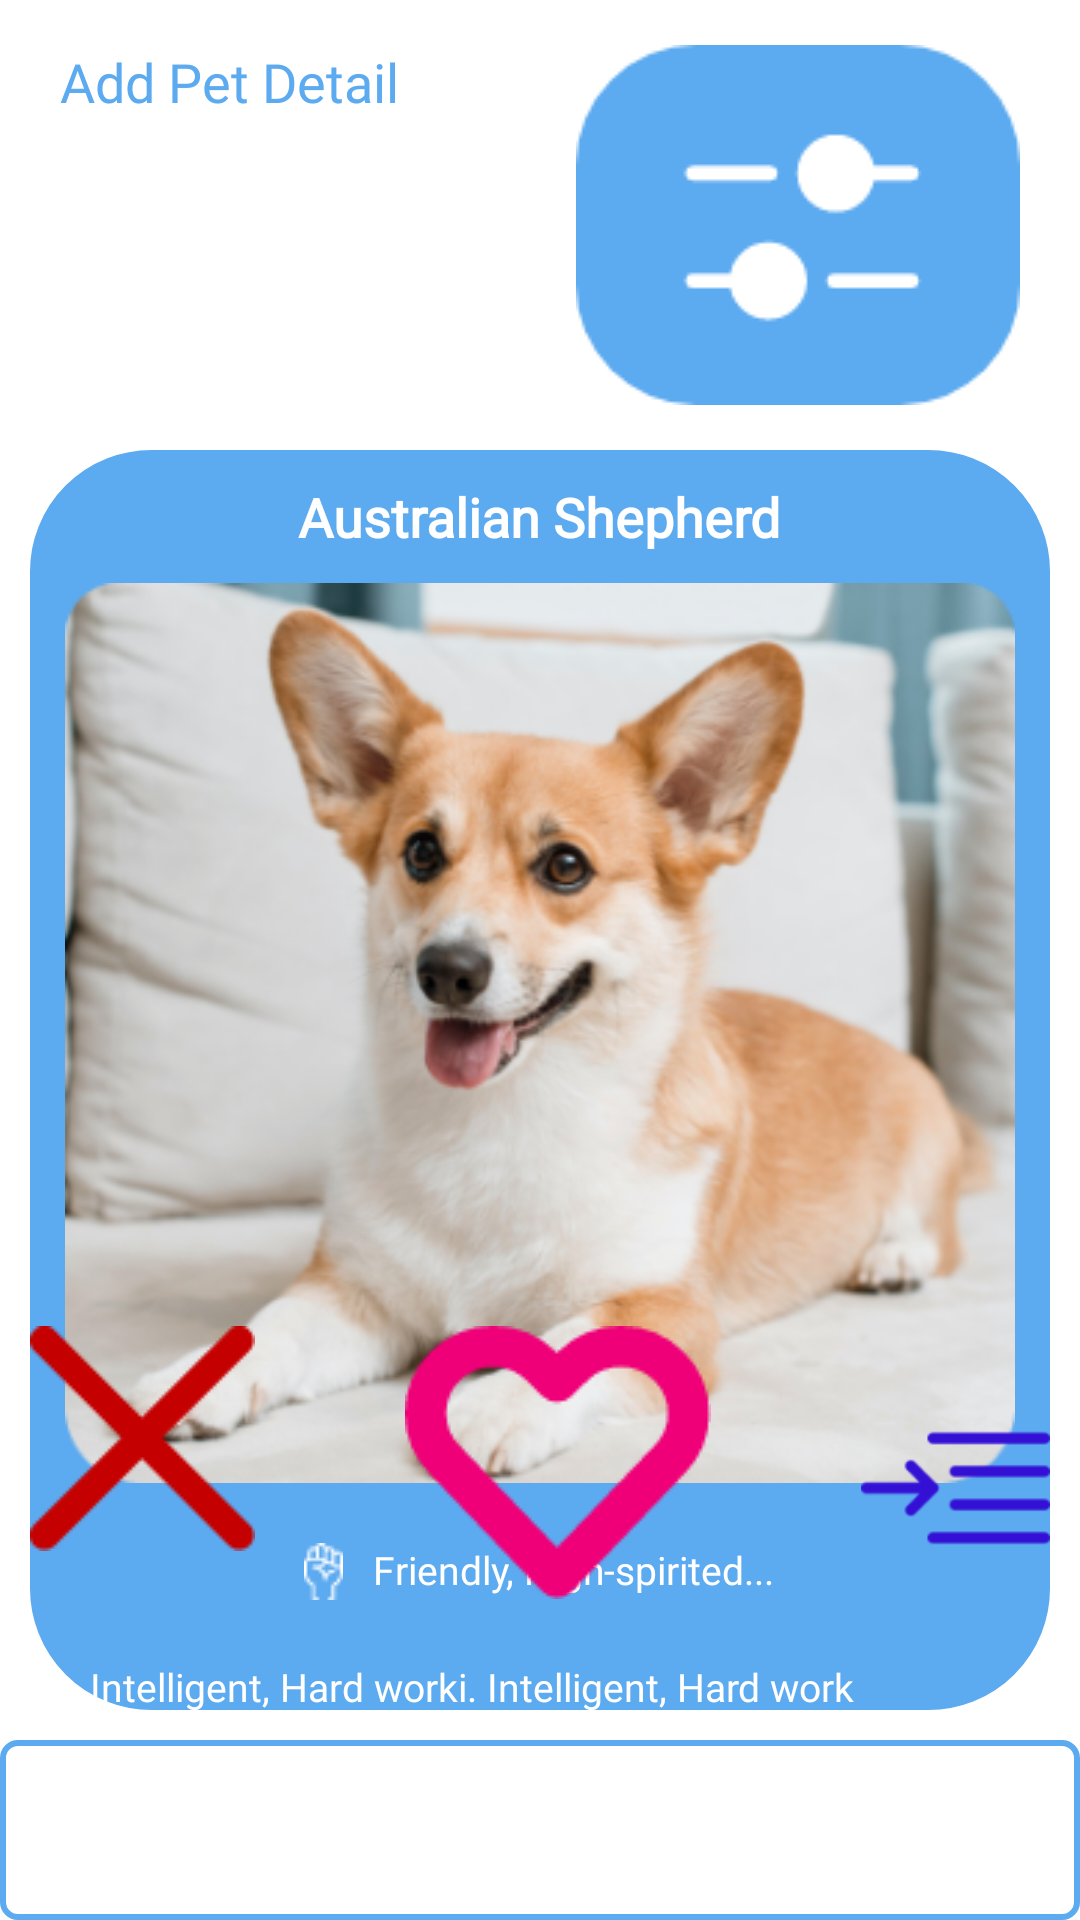

This screen was rendered from an Android layout file. Write that file and the resources it references.
<!-- AndroidManifest.xml: application theme Theme.PawfectMatch -->
<!-- res/layout/fragment_home.xml -->
<?xml version="1.0" encoding="utf-8"?>
<RelativeLayout xmlns:android="http://schemas.android.com/apk/res/android"
    android:layout_width="match_parent"
    android:layout_height="match_parent">
    <RelativeLayout
        android:id="@+id/Relative1"
        android:layout_width="match_parent"
        android:layout_height="wrap_content"
        android:paddingTop="15dp"
        android:paddingBottom="15dp">
        <TextView
            android:layout_width="wrap_content"
            android:layout_height="wrap_content"
            android:text="Add Pet Detail"
            android:layout_alignParentLeft="true"
            android:fontFamily="@font/poppins_semibold"
            android:textSize="18sp"
            android:paddingLeft="20dp"
            android:textColor="@color/blue"
            />
        <ImageView
            android:layout_width="wrap_content"
            android:layout_height="wrap_content"
            android:src="@drawable/icon_filter"
            android:layout_gravity="center"
            android:paddingRight="20dp"
            android:layout_alignParentRight="true"
            />

    </RelativeLayout>
    <LinearLayout
        android:id="@+id/Linear1"
        android:layout_width="match_parent"
        android:layout_height="60dp"
        android:orientation="horizontal"
        android:layout_alignParentBottom="true"
        android:paddingTop="20dp"
        android:background="@drawable/edt_bg"
        android:paddingBottom="20dp">

    </LinearLayout>
    <RelativeLayout
        android:layout_width="match_parent"
        android:layout_height="match_parent"
        android:layout_below="@+id/Relative1"
        android:layout_above="@+id/Linear1"
        android:layout_marginLeft="10dp"
        android:layout_marginRight="10dp"
        android:layout_marginBottom="10dp"
        android:paddingTop="10dp"
        android:background="@drawable/relative_bg">
        <TextView
            android:id="@+id/tvName"
            android:layout_width="wrap_content"
            android:layout_height="wrap_content"
            android:text="Australian Shepherd"
            android:textColor="@color/white"
            android:textSize="18sp"
            android:textStyle="bold"
            android:fontFamily="@font/poppins_semibold"
            android:layout_centerHorizontal="true"
            android:paddingBottom="10dp"
            />
        <ImageView
            android:id="@+id/ivLargeImg"
            android:layout_below="@+id/tvName"
            android:layout_width="350sp"
            android:layout_height="300dp"
            android:src="@drawable/icon_imglarge"
            android:layout_centerHorizontal="true"
            />

        <LinearLayout
            android:id="@+id/Linear4"
            android:layout_width="wrap_content"
            android:layout_height="wrap_content"
            android:layout_below="@+id/ivLargeImg"
            android:layout_centerInParent="true"
            android:orientation="horizontal"
            android:layout_marginTop="20dp">

            <ImageView
                android:id="@+id/tvHanIcon"
                android:layout_width="wrap_content"
                android:layout_height="wrap_content"
                android:layout_gravity="center"
                android:src="@drawable/icon_white_hand"

                />

            <TextView
                android:id="@+id/tvQuality"
                android:layout_width="wrap_content"
                android:layout_height="wrap_content"
                android:fontFamily="@font/poppins_medium"
                android:paddingLeft="10dp"
                android:text="Friendly, High-spirited..."
                android:textColor="@color/white"
                android:textSize="13sp"

                />


        </LinearLayout>

        <TextView
            android:id="@+id/tvDescription"
            android:layout_width="match_parent"
            android:layout_height="wrap_content"
            android:layout_below="@id/Linear4"
            android:layout_centerInParent="true"
            android:ellipsize="end"
            android:fontFamily="@font/poppins_medium"
            android:maxLines="3"
            android:layout_margin="20dp"
            android:text="Intelligent, Hard worki. Intelligent, Hard work Intelligent, Hard work. Intelligent, Hard worki...Intelligent, Hard worki...Intelligent, Hard worki...."
            android:textColor="@color/white"
            android:textSize="13sp" />
        <LinearLayout
            android:layout_width="wrap_content"
            android:layout_height="wrap_content"
            android:layout_alignParentBottom="true"
            android:layout_centerHorizontal="true">
            <ImageView
                android:id="@+id/ivDelete"
                android:layout_width="wrap_content"
                android:layout_height="wrap_content"
                android:src="@drawable/icon_delete"
                android:paddingBottom="20dp"
                />
            <ImageView
                android:id="@+id/ivBigHeart"
                android:layout_width="wrap_content"
                android:layout_height="wrap_content"
                android:src="@drawable/icon_big_heart"
                android:layout_toRightOf="@+id/ivDelete"
                android:paddingBottom="20dp"
                android:paddingLeft="50dp"
                />
            <ImageView
                android:id="@+id/ivSetting"
                android:layout_width="wrap_content"
                android:layout_height="wrap_content"
                android:src="@drawable/icon_setting"
                android:layout_toRightOf="@id/ivBigHeart"
                android:paddingBottom="20dp"
                android:paddingLeft="50dp"
                />

        </LinearLayout>




    </RelativeLayout>


</RelativeLayout>
<!-- resources referenced by this layout -->
<resources>
  <color name="blue">#5CAAEF</color>
  <color name="white">#FFFFFFFF</color>
  <!-- drawable edt_bg (drawable) -->
  <?xml version="1.0" encoding="utf-8"?>
  <shape xmlns:android="http://schemas.android.com/apk/res/android" android:shape="rectangle">
  <corners android:radius="5dp"/>
      <stroke android:width="2dp" android:color="@color/blue"/>
  </shape>
  <!-- drawable icon_big_heart: png bitmap (drawable, 2317 bytes) -->
  <!-- drawable icon_delete: png bitmap (drawable, 1374 bytes) -->
  <!-- drawable icon_filter: png bitmap (drawable, 3532 bytes) -->
  <!-- drawable icon_imglarge: png bitmap (drawable, 177300 bytes) -->
  <!-- drawable icon_setting: png bitmap (drawable, 2164 bytes) -->
  <!-- drawable icon_white_hand: png bitmap (drawable, 400 bytes) -->
  <!-- drawable relative_bg (drawable) -->
  <?xml version="1.0" encoding="utf-8"?>
  <shape xmlns:android="http://schemas.android.com/apk/res/android" android:shape="rectangle">
      <stroke android:color="@color/blue" android:width="1dp"/>
      <corners android:radius="40dp"/>
      <solid android:color="@color/blue"/>
  
  </shape>
</resources>
